6-way image classification set "cropped_dataset" from GitHub (rumreichf/growbot-workspace); label vocabulary: cactus, green plant, lavender, leafy plant, lillies, succulent.

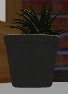
Label: succulent

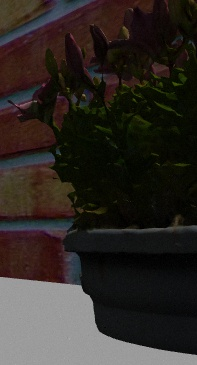
Label: lillies

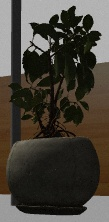
Label: leafy plant

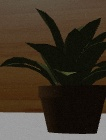
Label: green plant

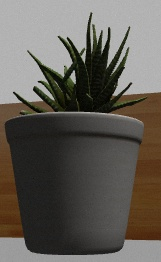
Label: succulent

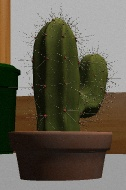
Label: cactus
